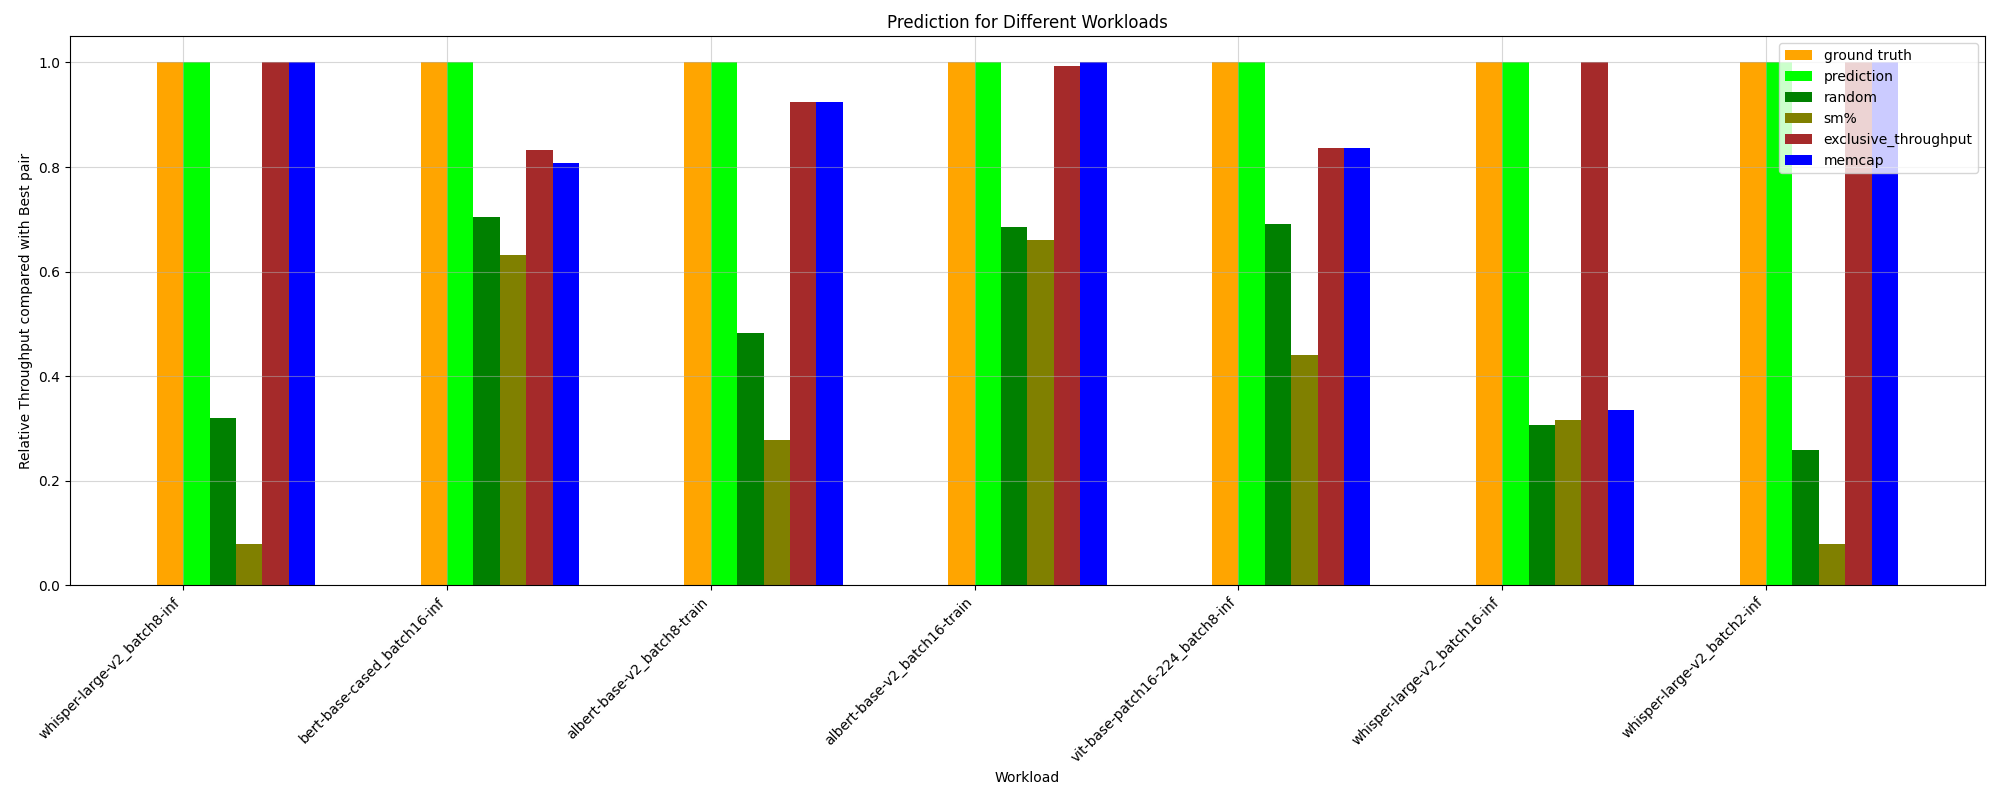

The data file committed next to this chart (first rows):
HPworkload, ground truth, random, prediction, _Threads, _Compute (SM) Throughput, _DRAM Throughput, _Memory Throughput, _Registers, _Static Shared Memory, exclusive_throughput, sm%, mem%, memcap, ground truth value
whisper-large-v2_batch8-inf, 1.0, 0.3195, 1.0, 0.07902, 0.0646, 1.0, 0.2401, 0.07902, 0.07902, 1.0, 0.07902, 0.2401, 1.0, 63.43
vit-base-patch16-224_batch8-inf, 1.0, 0.6902, 1.0, 0.863, 1.0, 0.863, 0.863, 0.863, 0.863, 0.8363, 0.4409, 0.863, 0.8363, 161.7
albert-base-v2_batch2-train, 1.0, 0.5173, 0.9191, 0.7116, 0.9191, 0.7116, 0.7116, 0.7116, 0.07611, 0.6942, 0.2429, 0.7116, 0.6937, 99.55
bert-base-cased_batch8-inf, 1.0, 0.6862, 0.7466, 0.8492, 0.7466, 0.8492, 0.8492, 0.8492, 0.4201, 0.7466, 0.5543, 0.8492, 0.7497, 151
wav2vec2-base-960h_batch8-inf, 1.0, 0.622, 0.9903, 0.7661, 0.9903, 0.7661, 0.7661, 0.7661, 0.2147, 1.0, 0.4556, 0.7661, 0.7661, 120.6
bert-base-cased_batch8-train, 1.0, 0.6471, 0.9531, 0.9531, 0.9531, 0.9531, 0.9531, 0.9531, 0.2469, 1.0, 0.3984, 0.9531, 0.882, 87.77
bert-base-cased_batch16-inf, 1.0, 0.7053, 1.0, 1.0, 1.0, 1.0, 0.7679, 1.0, 0.3409, 0.8335, 0.6325, 0.7679, 0.8076, 135.3
vit_h_14_batch8-train, 1.0, 0.7956, 0.3522, 0.6874, 0.3522, 0.3522, 0.3522, 0.6874, 0.9731, 0.9652, 0.9652, 0.3522, 1.0, 22.26
vit-base-patch16-224_batch16-inf, 1.0, 0.7316, 0.9266, 0.8773, 0.9266, 0.8773, 0.8773, 0.8773, 0.8773, 0.9442, 0.5785, 0.8773, 0.9266, 159.9
whisper-large-v2_batch16-inf, 1.0, 0.3074, 1.0, 0.335, 1.0, 0.335, 0.335, 0.335, 0.09825, 1.0, 0.3164, 0.335, 0.335, 46.12
wav2vec2-base-960h_batch16-inf, 1.0, 0.9396, 0.9124, 0.9063, 0.9124, 1.0, 1.0, 0.9063, 0.9063, 0.9124, 0.9063, 1.0, 0.9124, 75.75
albert-base-v2_batch16-train, 1.0, 0.6848, 1.0, 1.0, 0.4529, 1.0, 1.0, 1.0, 0.2775, 0.9939, 0.6615, 1.0, 1.0, 52.58
wav2vec2-base-960h_batch2-inf, 1.0, 0.5782, 0.8718, 0.4163, 0.8718, 0.8331, 0.5446, 0.4163, 0.1278, 0.6357, 0.3509, 0.5446, 0.8331, 119.1
albert-base-v2_batch8-train, 1.0, 0.483, 1.0, 0.2779, 0.9249, 1.0, 0.2166, 0.2779, 0.2323, 0.9249, 0.2779, 1.0, 0.9249, 92.5
vit-base-patch16-224_batch2-inf, 1.0, 0.6781, 0.9949, 0.8576, 0.9949, 0.8576, 0.8576, 0.8576, 0.1101, 0.914, 0.4511, 0.8576, 0.9148, 140.3
bert-base-cased_batch16-train, 1.0, 0.4939, 0.8942, 0.3963, 0.8942, 1.0, 0.2743, 0.3963, 0.1599, 0.8942, 0.4056, 1.0, 0.8942, 87.8
bert-base-cased_batch2-inf, 1.0, 0.7547, 0.7372, 0.8661, 0.7372, 0.8661, 0.8661, 0.8661, 0.8661, 0.7372, 0.7372, 0.8661, 0.704, 148.2
bert-base-cased_batch2-train, 1.0, 0.5002, 0.9095, 0.9095, 0.9095, 0.9095, 0.4981, 0.9095, 0.07945, 0.6893, 0.338, 0.4981, 1.0, 99.59
vit_h_14_batch2-train, 1.0, 0.4532, 0.8521, 0.7562, 0.8521, 0.7562, 0.7562, 0.7562, 0.05989, 1.0, 0.09127, 0.7562, 1.0, 83.69
whisper-large-v2_batch2-inf, 1.0, 0.2591, 1.0, 0.07931, 0.05375, 1.0, 0.05375, 0.07931, 0.0585, 1.0, 0.07931, 1.0, 1.0, 70.06
